Run: headless pygame with SDL's dummy video driver; simulated clock (each Clock.tick advances the game by its frame time, no real sleeping); random seed 0; keys injected as events and as key.get_pressed() state; no mouse input.
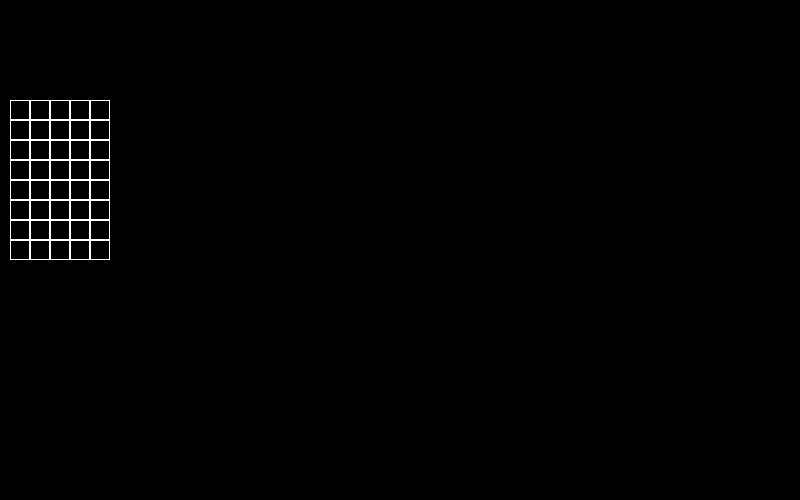
Frame 1 of 4 · flips 1–60 · no input
Frame 2 of 4 · flips 61–180 · tapped SPACE, RETURN · held RIGHT (→), D · screen unchanged from frame 1, image omitted
Frame 3 of 4 · flips 181–300 · held DOWN (↓), S · screen unchanged from frame 2, image omitted
Frame 4 of 4 · flips 301–420 · held LEFT (←), A, UP (↑), W · screen unchanged from frame 3, image omitted

The pygame program that drew these frames:

import pygame

######################
# Some constants
######################
WIDTH = 800
HEIGHT = 500
TITLE = "Krian - Chip8 Sprite Kreator"

# Colors
FILL_COLOR = (0,0,0)
SPRITE_FILL_COLOR = (255,255,255)


########################
# Classes and Tools
########################

class Spriter:
    '''Main Sprite creator class'''
    def __init__(self,screen:pygame.Surface,x:int,y:int) -> None:
        self.screen = screen

        # some handy intialization
        self.row_count = 8 
        self.col_count = 5

        self.x = x # start of the top-left cell
        self.y = y

        self.size = 20 # default

        # For a standard CHIP8, 8x15 is the max.
        # while the character sprites are 8x5

        self.display_matrix = [[0]*self.row_count]*self.col_count
    
    def update(self) -> None:
        for i in range(len(self.display_matrix)):
            for j in range(len(self.display_matrix[i])):
                pygame.draw.rect(self.screen,SPRITE_FILL_COLOR,
                                 (self.x+i*self.size,self.y+j*self.size, self.size, self.size),
                                 width=1
                                 )



class App:
    def __init__(self) -> None:
        self.screen = pygame.display.set_mode((WIDTH,HEIGHT))
        self.spriter = Spriter(self.screen,10,100)
        
        #screen attributes
        pygame.display.set_caption(TITLE)
        self.running = True

    
    def mainloop(self) -> None:
        self.screen.fill(FILL_COLOR)

        while self.running:
            for evs in pygame.event.get():
                if evs.type == pygame.QUIT:
                    self.running = False

            self.spriter.update()

            pygame.display.update()
        


def init() -> None:
    '''Initializes everything'''
    pygame.init()
    pygame.display.init()

def deinit() -> None:
    '''Deinitialize everything'''
    pygame.quit()


if __name__ == "__main__":
    init()
    app = App()
    app.mainloop()
    deinit()
